Image classification data set "Firearms_Detection_Dataset" (tinolinton/Thesis_Projects on GitHub). Class labels (2): peaceful - no weapon, weaponized - weapon present.

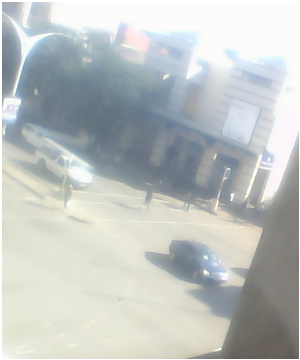
Label: peaceful - no weapon

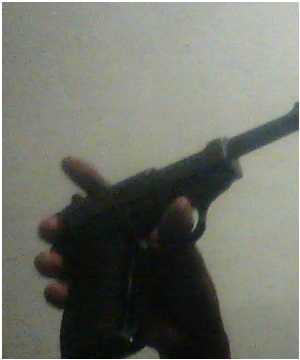
Label: weaponized - weapon present

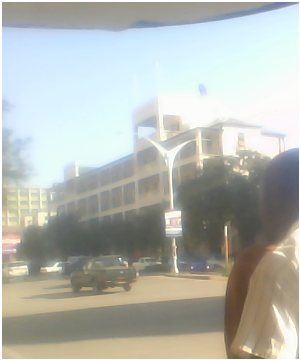
Label: peaceful - no weapon

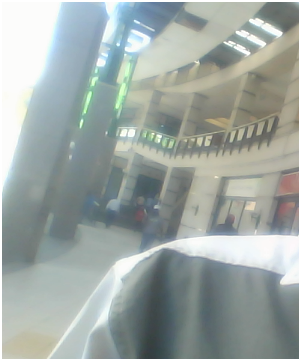
Label: peaceful - no weapon

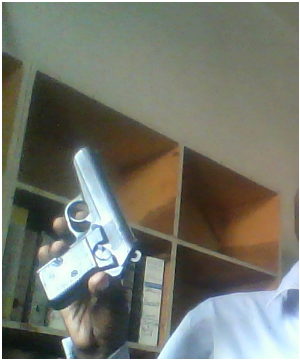
Label: weaponized - weapon present

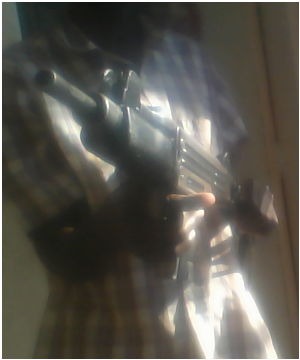
Label: weaponized - weapon present
